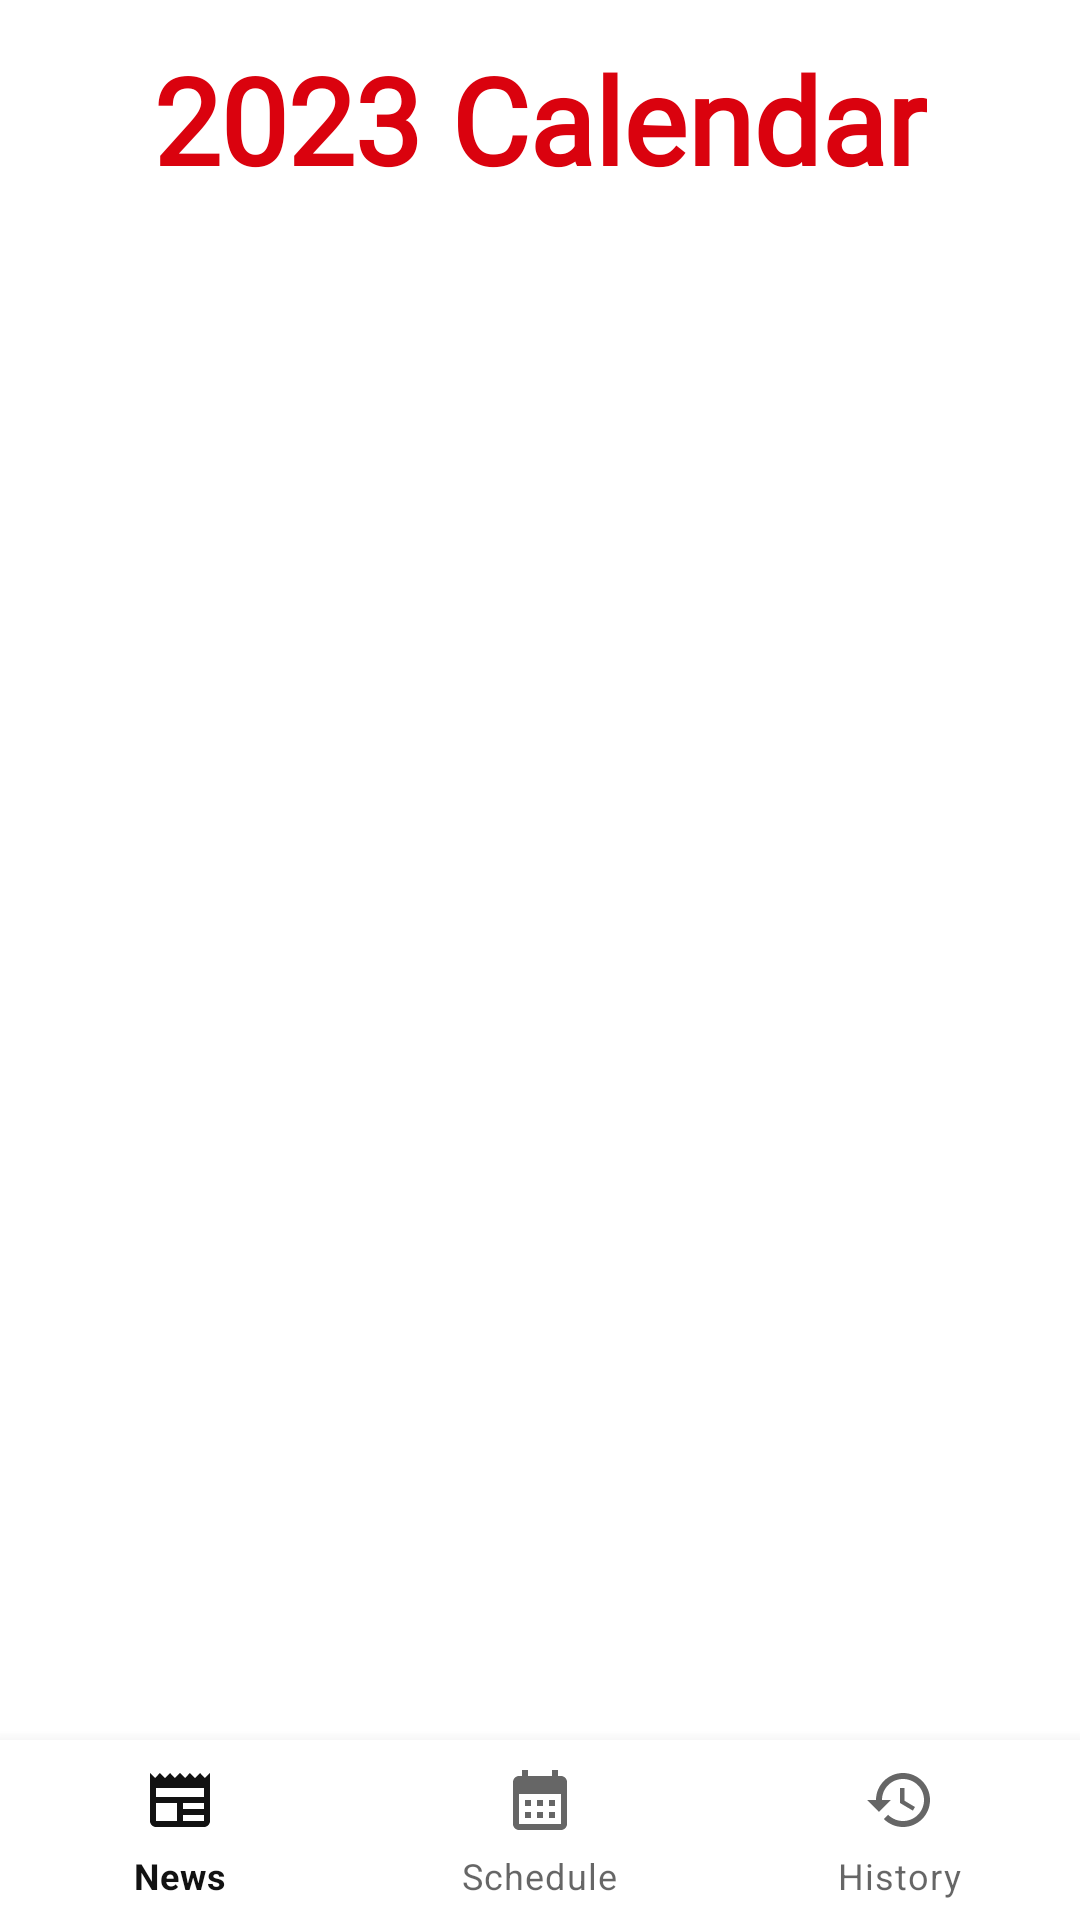

Produce the Android XML layout that renders to this screen, including the resource entries it uses.
<!-- AndroidManifest.xml: application theme Theme.MCS_UTS -->
<!-- res/layout/activity_schedule_team.xml -->
<?xml version="1.0" encoding="utf-8"?>
<RelativeLayout xmlns:android="http://schemas.android.com/apk/res/android"
    xmlns:app="http://schemas.android.com/apk/res-auto"
    xmlns:tools="http://schemas.android.com/tools"
    android:layout_width="match_parent"
    android:layout_height="match_parent"
    tools:context=".ScheduleTeamActivity">

    <FrameLayout
        android:id="@+id/containerNavBar"
        android:layout_width="match_parent"
        android:layout_height="match_parent"
        android:layout_above="@id/bottomNavBar">



        <LinearLayout
            android:layout_width="match_parent"
            android:layout_height="match_parent"
            android:orientation="vertical">

            <TextView
                android:fontFamily="@font/formula1"
                android:layout_marginTop="13dp"
                android:textColor="#da020e"
                android:layout_gravity="center"
                android:textAlignment="center"
                android:layout_width="wrap_content"
                android:text="2023 Calendar"
                android:layout_marginBottom="20dp"
                android:textSize="40dp"
                android:textStyle="bold"
                android:layout_height="wrap_content"/>

            <androidx.recyclerview.widget.RecyclerView
                android:id="@+id/scheduleRecycleView"
                android:layout_width="match_parent"
                android:layout_height="0dp"
                android:layout_weight="1" />

        </LinearLayout>
    </FrameLayout>

    <com.google.android.material.bottomnavigation.BottomNavigationView
        android:id="@+id/bottomNavBar"
        android:layout_width="match_parent"
        android:layout_height="60dp"
        android:layout_alignParentBottom="true"
        app:menu="@menu/bottom_nav_bar"
        />

</RelativeLayout>
<!-- resources referenced by this layout -->
<resources>
  <style name="Theme.MCS_UTS" parent="Theme.MaterialComponents.DayNight.DarkActionBar">
          
          <item name="colorPrimary">#121212</item>
          <item name="colorPrimaryVariant">#121212</item>
          <item name="colorOnPrimary">#121212</item>
          
          <item name="colorSecondary">#121212</item>
          <item name="colorSecondaryVariant">@color/teal_700</item>
          <item name="colorOnSecondary">@color/black</item>
          
          <item name="android:statusBarColor">#121212</item>
          
      </style>
  <!-- not gathered from this repository: default colours our renderer supplied (Android Studio template values) -->
  <color name="teal_700">#FF018786</color>
  <color name="black">#FF000000</color>
</resources>
